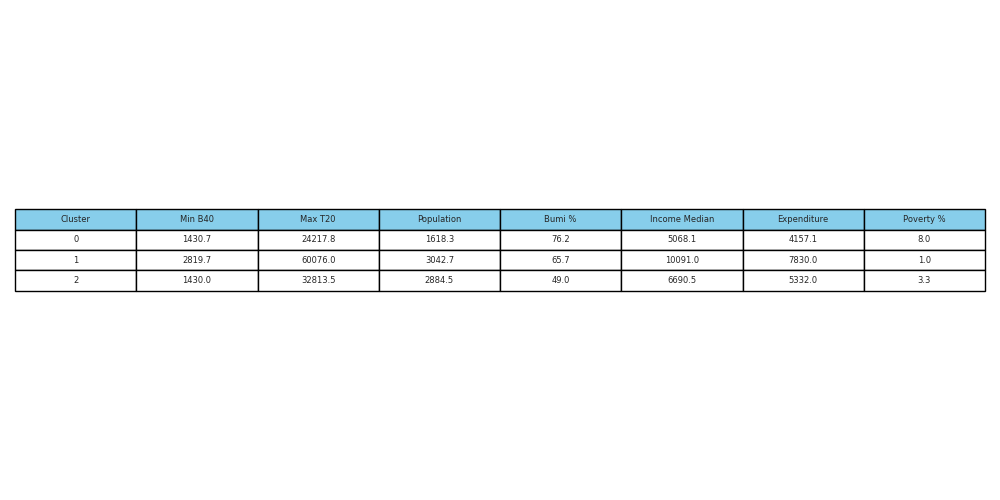

The data file committed next to this chart (first rows):
Cluster, Min B40, Max T20, Population, Bumi %, Income Median, Expenditure, Poverty %
0, 1431, 24218, 1618, 76.2, 5068, 4157, 8.0
1, 2820, 60076, 3043, 65.7, 10091, 7830, 1.0
2, 1430, 32814, 2884, 49.0, 6690, 5332, 3.3
